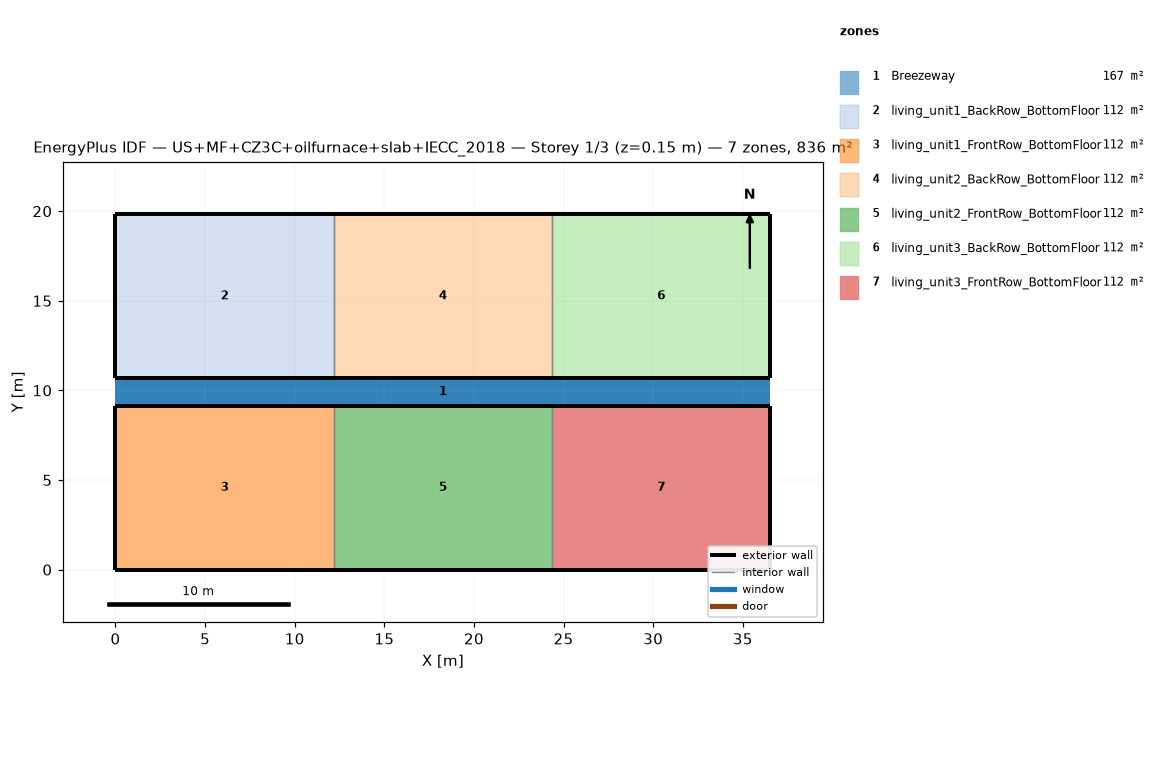
=== STOREY PLAN SPEC (per zone: floor XY polygon, exterior-wall plan segments, windows/doors) ===
zone 1: Breezeway  (167.0 m²)
  floor: (36.54, 9.16) (0.00, 9.16) (0.00, 10.68) (36.54, 10.68)
  floor: (36.54, 9.16) (0.00, 9.16) (0.00, 10.68) (36.54, 10.68)
  floor: (36.54, 9.16) (0.00, 9.16) (0.00, 10.68) (36.54, 10.68)
zone 2: living_unit1_BackRow_BottomFloor  (111.5 m²)
  floor: (12.18, 10.68) (0.00, 10.68) (0.00, 19.84) (12.18, 19.84)
  exterior wall: (0.00, 10.68) – (12.18, 10.68)  [12.2 m]
  exterior wall: (12.18, 19.84) – (0.00, 19.84)  [12.2 m]
  exterior wall: (0.00, 19.84) – (0.00, 10.68)  [9.2 m]
  interior walls: 1
zone 3: living_unit1_FrontRow_BottomFloor  (111.5 m²)
  floor: (12.18, 0.00) (0.00, 0.00) (0.00, 9.16) (12.18, 9.16)
  exterior wall: (0.00, 0.00) – (12.18, 0.00)  [12.2 m]
  exterior wall: (12.18, 9.16) – (0.00, 9.16)  [12.2 m]
  exterior wall: (0.00, 9.16) – (0.00, 0.00)  [9.2 m]
  interior walls: 1
zone 4: living_unit2_BackRow_BottomFloor  (111.5 m²)
  floor: (24.36, 10.68) (12.18, 10.68) (12.18, 19.84) (24.36, 19.84)
  exterior wall: (12.18, 10.68) – (24.36, 10.68)  [12.2 m]
  exterior wall: (24.36, 19.84) – (12.18, 19.84)  [12.2 m]
  interior walls: 2
zone 5: living_unit2_FrontRow_BottomFloor  (111.5 m²)
  floor: (24.36, 0.00) (12.18, 0.00) (12.18, 9.16) (24.36, 9.16)
  exterior wall: (12.18, 0.00) – (24.36, 0.00)  [12.2 m]
  exterior wall: (24.36, 9.16) – (12.18, 9.16)  [12.2 m]
  interior walls: 2
zone 6: living_unit3_BackRow_BottomFloor  (111.5 m²)
  floor: (36.54, 10.68) (24.36, 10.68) (24.36, 19.84) (36.54, 19.84)
  exterior wall: (24.36, 10.68) – (36.54, 10.68)  [12.2 m]
  exterior wall: (36.54, 10.68) – (36.54, 19.84)  [9.2 m]
  exterior wall: (36.54, 19.84) – (24.36, 19.84)  [12.2 m]
  interior walls: 1
zone 7: living_unit3_FrontRow_BottomFloor  (111.5 m²)
  floor: (36.54, 0.00) (24.36, 0.00) (24.36, 9.16) (36.54, 9.16)
  exterior wall: (24.36, 0.00) – (36.54, 0.00)  [12.2 m]
  exterior wall: (36.54, 0.00) – (36.54, 9.16)  [9.2 m]
  exterior wall: (36.54, 9.16) – (24.36, 9.16)  [12.2 m]
  interior walls: 1

=== DERIVED (storey summary) ===
Building: US+MF+CZ3C+oilfurnace+slab+IECC_2018
Storey: 1 of 3  (floor level z = 0.15 m)
Storey gross floor area: 836.2 m²
Zones on this storey: 7
  - Breezeway: floor 167.0 m²
  - living_unit1_BackRow_BottomFloor: floor 111.5 m²; exterior wall 33.5 m (86.9 m²); WWR 0.0%
  - living_unit1_FrontRow_BottomFloor: floor 111.5 m²; exterior wall 33.5 m (86.9 m²); WWR 0.0%
  - living_unit2_BackRow_BottomFloor: floor 111.5 m²; exterior wall 24.4 m (63.1 m²); WWR 0.0%
  - living_unit2_FrontRow_BottomFloor: floor 111.5 m²; exterior wall 24.4 m (63.1 m²); WWR 0.0%
  - living_unit3_BackRow_BottomFloor: floor 111.5 m²; exterior wall 33.5 m (86.9 m²); WWR 0.0%
  - living_unit3_FrontRow_BottomFloor: floor 111.5 m²; exterior wall 33.5 m (86.9 m²); WWR 0.0%
Zone adjacency (shared interzone walls):
  - living_unit1_BackRow_BottomFloor ↔ living_unit2_BackRow_BottomFloor
  - living_unit1_FrontRow_BottomFloor ↔ living_unit2_FrontRow_BottomFloor
  - living_unit2_BackRow_BottomFloor ↔ living_unit3_BackRow_BottomFloor
  - living_unit2_FrontRow_BottomFloor ↔ living_unit3_FrontRow_BottomFloor